Labelled photos from "raabin", an image-classification folder in msujithsali/hemosight. The possible labels are: basophil, eosinophil, lymphocyte, monocyte, neutrophil.

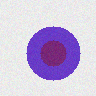
Label: basophil

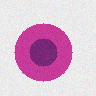
Label: lymphocyte

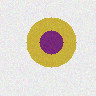
Label: eosinophil

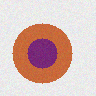
Label: neutrophil

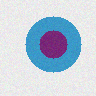
Label: monocyte

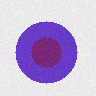
Label: basophil
